Run: headless pygame with SDL's dummy video driver; simulated clock (each Clock.tick advances the game by its frame time, no real sleeping); random seed 0; keys injected as events and as key.get_pressed() state; no mouse input.
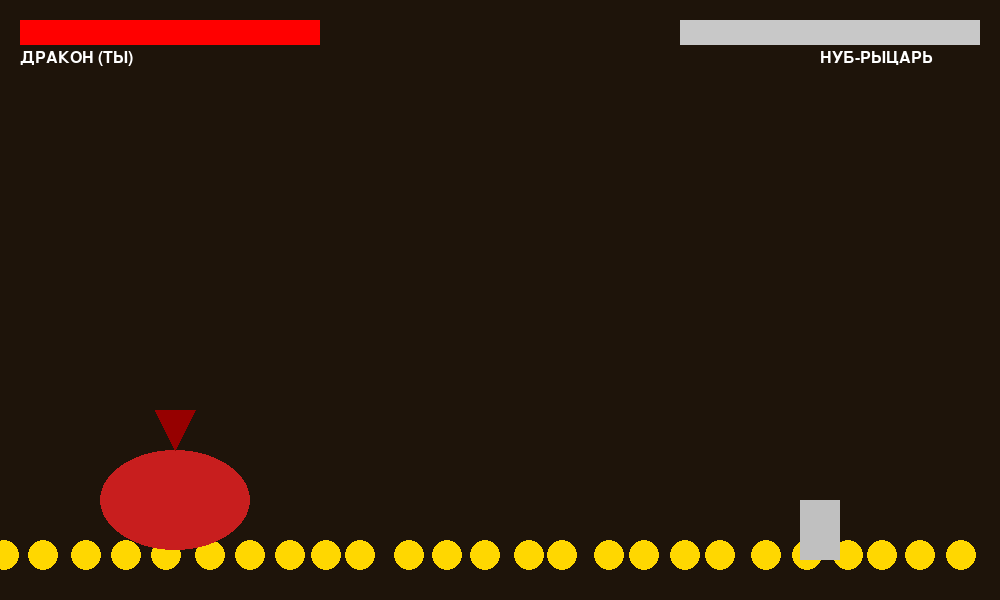
Frame 1 of 4 · flips 1–60 · no input
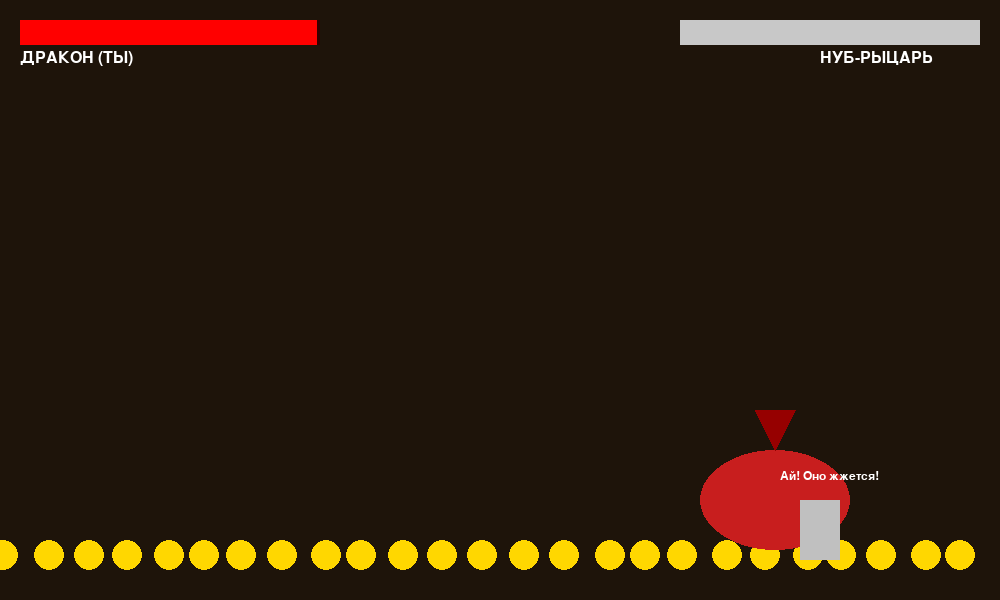
Frame 2 of 4 · flips 61–180 · tapped SPACE, RETURN · held RIGHT (→), D
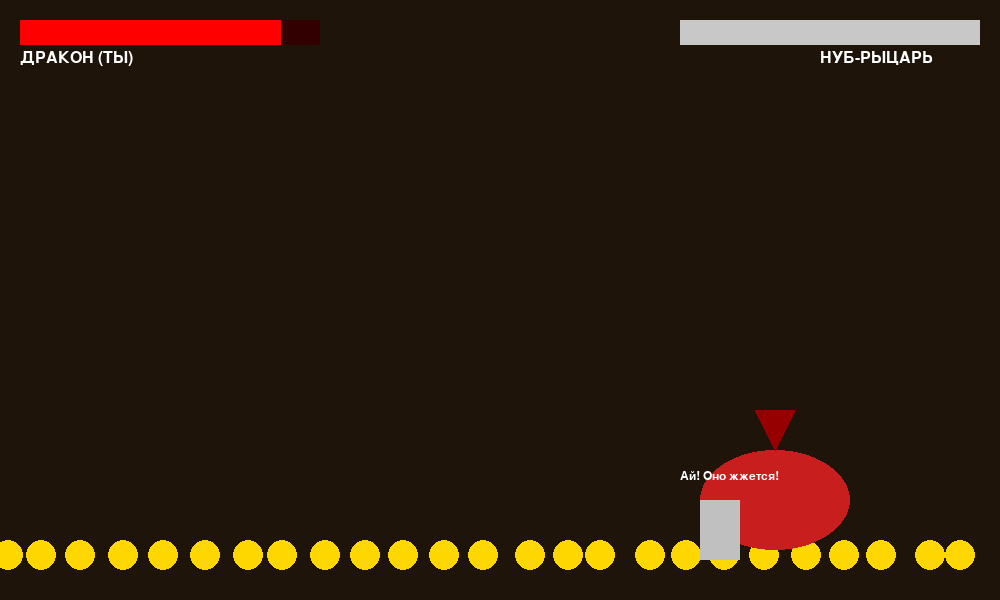
Frame 3 of 4 · flips 181–300 · held DOWN (↓), S
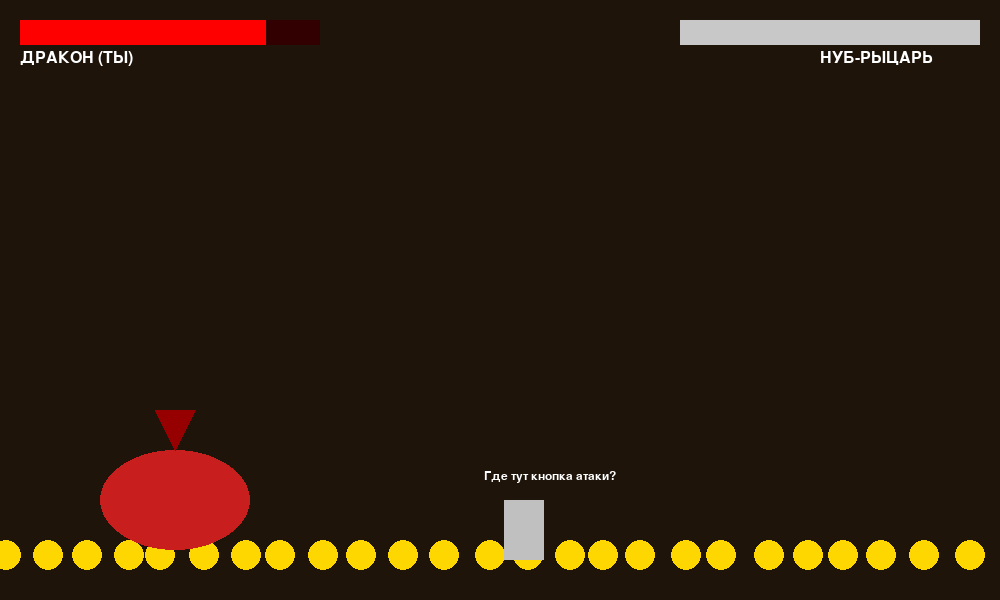
Frame 4 of 4 · flips 301–420 · held LEFT (←), A, UP (↑), W

The pygame program that drew these frames:

import pygame
import random

# Инициализация
pygame.init()
WIDTH, HEIGHT = 1000, 600
screen = pygame.display.set_mode((WIDTH, HEIGHT))
pygame.display.set_caption("Симулятор Босса: Дракон против Нуба")
clock = pygame.time.Clock()
font = pygame.font.SysFont("Arial", 24)
small_font = pygame.font.SysFont("Arial", 18)

# Цвета
GOLD = (255, 215, 0)
DRAGON_RED = (200, 30, 30)
FIRE_ORANGE = (255, 100, 0)
KNIGHT_SILVER = (192, 192, 192)
CAVE_BG = (30, 20, 10)

class Dragon:
    def __init__(self):
        self.rect = pygame.Rect(100, 400, 150, 100)
        self.hp = 1000
        self.max_hp = 1000
        self.vel_y = 0
        self.is_breathing_fire = False
        self.fire_rect = pygame.Rect(0, 0, 200, 80)

    def update(self):
        keys = pygame.key.get_pressed()
        # Движение
        if keys[pygame.K_LEFT] and self.rect.left > 0: self.rect.x -= 5
        if keys[pygame.K_RIGHT] and self.rect.right < WIDTH: self.rect.x += 5
        
        # Прыжок (полет)
        if keys[pygame.K_SPACE]:
            self.vel_y = -8
        
        # Гравитация
        self.vel_y += 0.5
        self.rect.y += self.vel_y
        if self.rect.bottom > HEIGHT - 50:
            self.rect.bottom = HEIGHT - 50
            self.vel_y = 0

        # Огненное дыхание (Атака)
        if keys[pygame.K_x]:
            self.is_breathing_fire = True
            self.fire_rect.midleft = self.rect.midright
        else:
            self.is_breathing_fire = False

    def draw(self):
        # Рисуем тело дракона
        pygame.draw.ellipse(screen, DRAGON_RED, self.rect)
        pygame.draw.polygon(screen, (150, 0, 0), [self.rect.midtop, (self.rect.centerx-20, self.rect.top-40), (self.rect.centerx+20, self.rect.top-40)]) # Крыло
        
        if self.is_breathing_fire:
            pygame.draw.ellipse(screen, FIRE_ORANGE, self.fire_rect)

class Knight:
    def __init__(self):
        self.rect = pygame.Rect(800, 500, 40, 60)
        self.hp = 100
        self.max_hp = 100
        self.speed = 2
        self.state = "thinking"
        self.timer = 0
        self.phrase = ""
        self.phrases = [
            "Где тут кнопка атаки?",
            "Ого, какой большой пельмень!",
            "Мама говорила, будет легко...",
            "А щит точно защищает от огня?",
            "Я просто нажму все кнопки сразу!",
            "Ай! Оно жжется!"
        ]

    def ai_logic(self, dragon):
        self.timer -= 1
        if self.timer <= 0:
            self.state = random.choice(["approach", "retreat", "jump", "idle"])
            self.timer = random.randint(40, 100)
            if random.random() < 0.3:
                self.phrase = random.choice(self.phrases)

        if self.state == "approach":
            if self.rect.x < dragon.rect.x: self.rect.x += self.speed
            else: self.rect.x -= self.speed
        elif self.state == "retreat":
            if self.rect.x < dragon.rect.x: self.rect.x -= self.speed
            else: self.rect.x += self.speed

        # Рыцарь получает урон от огня
        if dragon.is_breathing_fire and self.rect.colliderect(dragon.fire_rect):
            self.hp -= 0.5
            self.phrase = "ААА! ГОРЮ!"

        # Рыцарь "бьет" дракона (если коснулся)
        if self.rect.colliderect(dragon.rect):
            dragon.hp -= 1

    def draw(self):
        pygame.draw.rect(screen, KNIGHT_SILVER, self.rect)
        if self.phrase and self.timer > 0:
            txt = small_font.render(self.phrase, True, (255, 255, 255))
            screen.blit(txt, (self.rect.x - 20, self.rect.y - 30))

def draw_interface(dragon, knight):
    # HP Дракона
    pygame.draw.rect(screen, (50, 0, 0), (20, 20, 300, 25))
    pygame.draw.rect(screen, (255, 0, 0), (20, 20, 300 * (dragon.hp/dragon.max_hp), 25))
    screen.blit(font.render("ДРАКОН (ТЫ)", True, (255, 255, 255)), (20, 50))

    # HP Рыцаря
    pygame.draw.rect(screen, (50, 50, 50), (WIDTH - 320, 20, 300, 25))
    pygame.draw.rect(screen, (200, 200, 200), (WIDTH - 320, 20, 300 * (knight.hp/knight.max_hp), 25))
    screen.blit(font.render("НУБ-РЫЦАРЬ", True, (255, 255, 255)), (WIDTH - 180, 50))

# Игра
dragon = Dragon()
knight = Knight()

running = True
while running:
    screen.fill(CAVE_BG)
    
    # Рисуем "золото" на полу
    for i in range(0, WIDTH, 40):
        pygame.draw.circle(screen, GOLD, (i + random.randint(0,10), HEIGHT - 45), 15)

    for event in pygame.event.get():
        if event.type == pygame.QUIT:
            running = False

    # Обновление
    dragon.update()
    knight.ai_logic(dragon)

    # Отрисовка
    dragon.draw()
    knight.draw()
    draw_interface(dragon, knight)

    # Условия победы/поражения
    if knight.hp <= 0:
        msg = font.render("РЫЦАРЬ УШЕЛ НА РЕСПАУН! ТЫ ПОБЕДИЛ!", True, GOLD)
        screen.blit(msg, (WIDTH//2 - 200, HEIGHT//2))
        pygame.display.flip()
        pygame.time.delay(3000)
        running = False
    
    if dragon.hp <= 0:
        msg = font.render("НУБ СЛУЧАЙНО ТЕБЯ ЗАВАЛИЛ... ПОЗОР!", True, (255, 0, 0))
        screen.blit(msg, (WIDTH//2 - 200, HEIGHT//2))
        pygame.display.flip()
        pygame.time.delay(3000)
        running = False

    pygame.display.flip()
    clock.tick(60)

pygame.quit()
